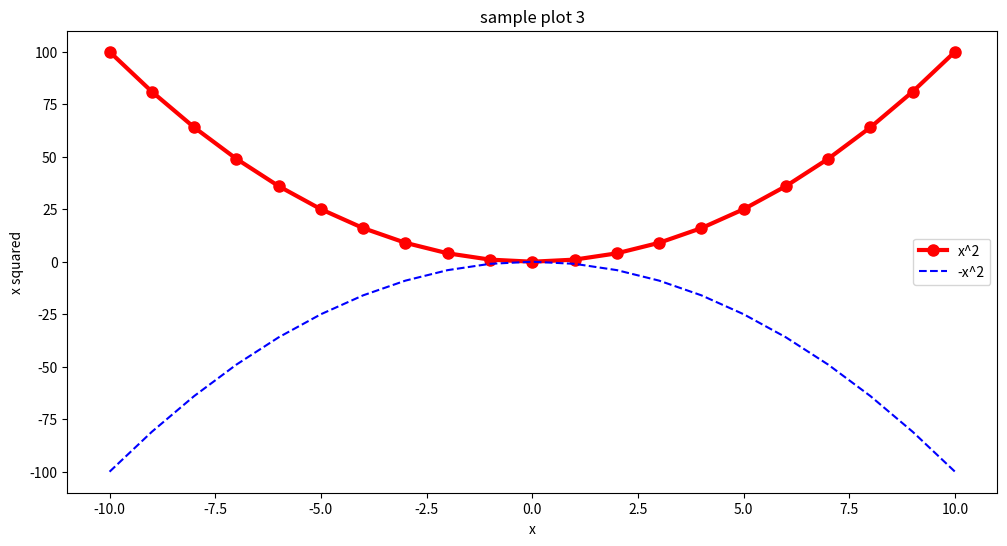
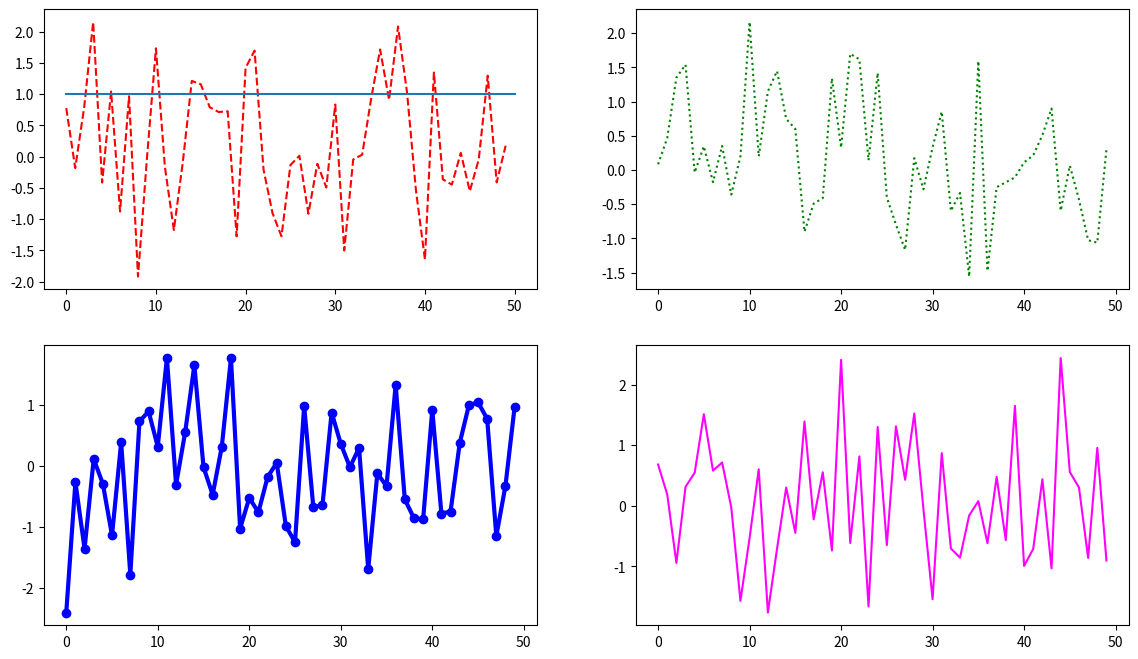

Recreate these plots in Python, in order.
import numpy as np
import pandas as pd
import matplotlib.pyplot as plt

x = np.arange(-10,11)
fig, axes = plt.subplots(figsize=(12,6))
axes.plot(x, (x**2), color='red', linewidth=3, marker='o', markersize=8, label='x^2')
axes.plot(x, -1*(x**2), 'b--', label='-x^2')
axes.set_xlabel('x')
axes.set_ylabel('x squared')
axes.set_title('sample plot 3')
axes.legend()
fig

# with subplots
MyPlots = plt.subplots(nrows=2, ncols=2, figsize=(14,8))
fig, ((ax1,ax2), (ax3,ax4)) = MyPlots
MyPlots
ax1.plot(np.random.randn(50), c='red', linestyle='--')
ax1.plot([0,1,50],[1,1,1])
ax2.plot(np.random.randn(50), c='green', linestyle=':')
ax3.plot(np.random.randn(50), c='blue', marker='o', linewidth=3)
ax4.plot(np.random.randn(50), c='magenta')
fig

# more systematic subplots
plt.figure(figsize=(14,8))
# here with (3,3) we make a 3*3 grid
ax1 = plt.subplot2grid((3,3), (0,0), colspan=3)     # 'colspan=3' expands the element in (0,0) to 3 columns
ax2 = plt.subplot2grid((3,3), (1,0), colspan=2)     # 'colspan=2' expands the element in the first column and second row
ax3 = plt.subplot2grid((3,3), (1,2), rowspan=2)     # 'rowspan=2' expands the element in the third column and second row to 2 rows
ax4 = plt.subplot2grid((3,3), (2,0))
ax5 = plt.subplot2grid((3,3), (2,1))
